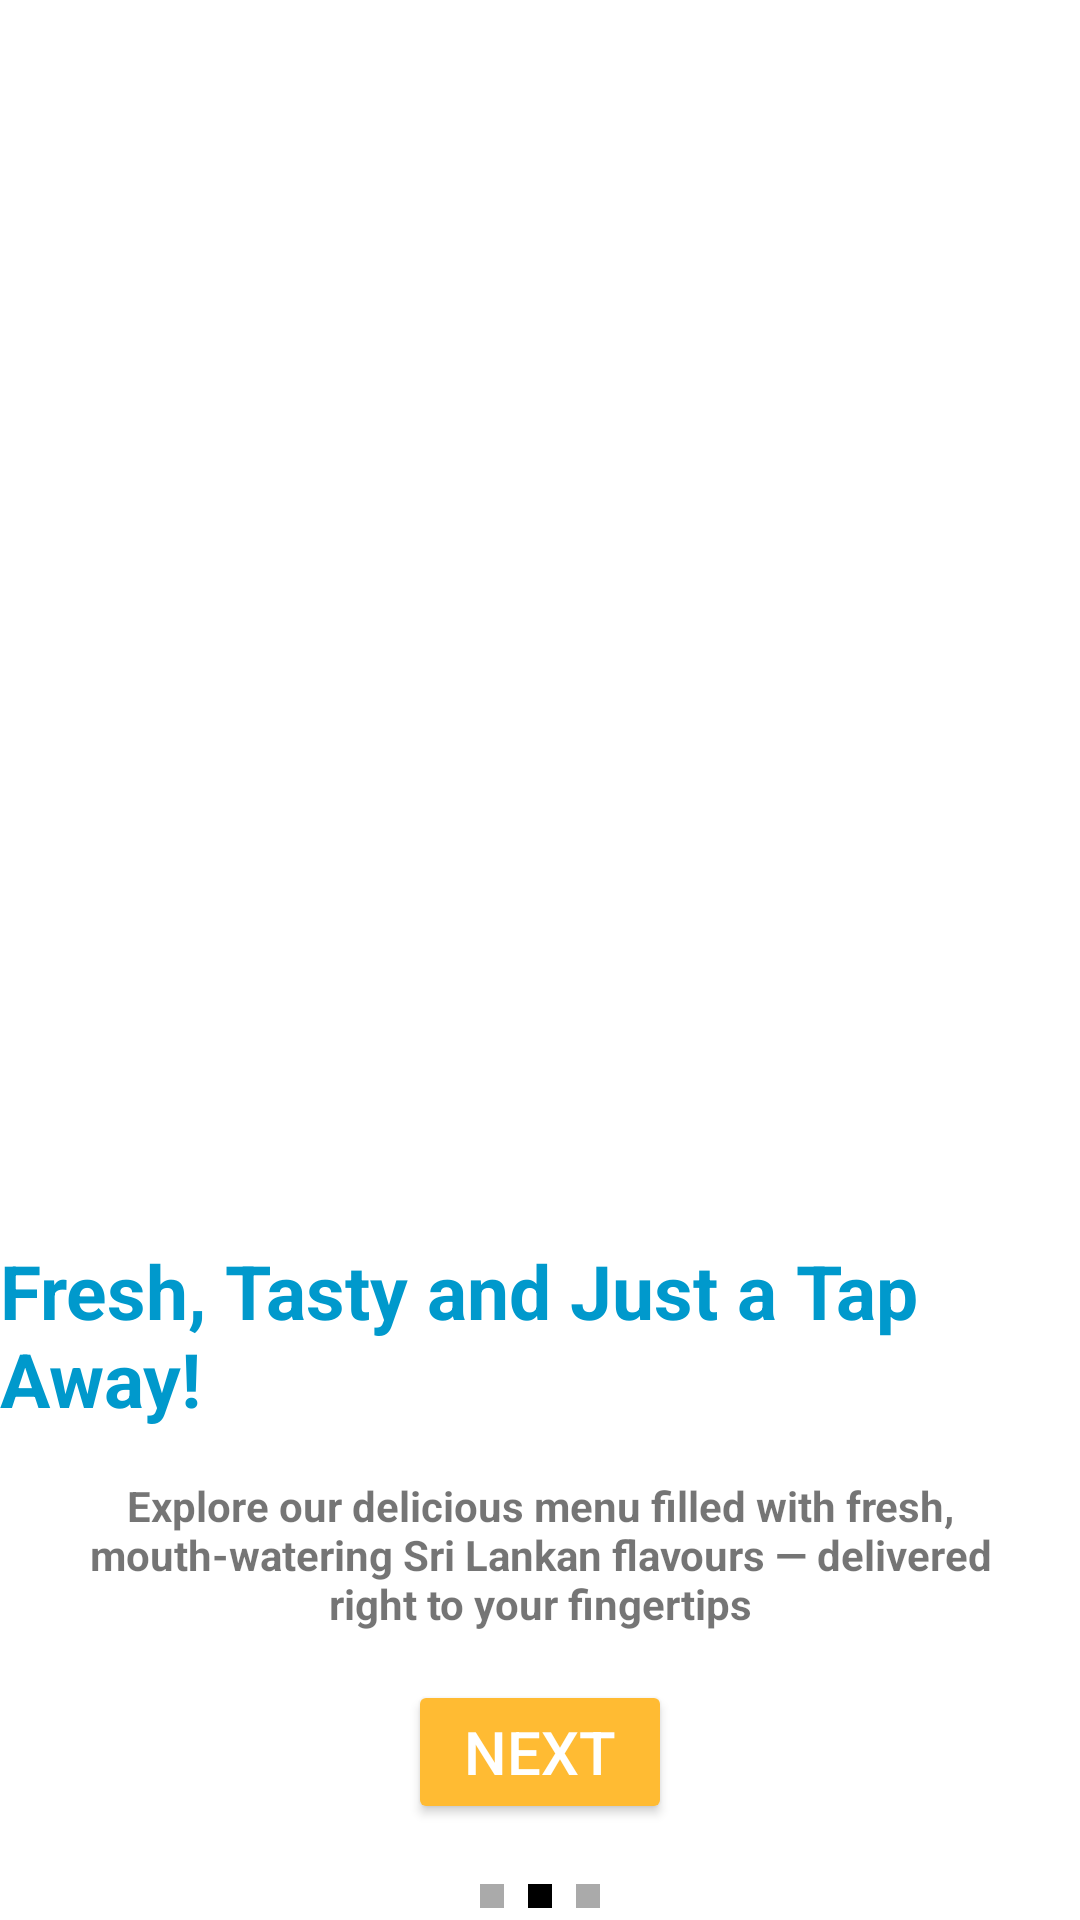

Reconstruct the res/layout file that produces this screen, plus the resources it refers to.
<!-- AndroidManifest.xml: application theme Theme.CeylonFlavours -->
<!-- res/layout/activity_on_board_screen2.xml -->
<?xml version="1.0" encoding="utf-8"?>
<androidx.constraintlayout.widget.ConstraintLayout xmlns:android="http://schemas.android.com/apk/res/android"
    xmlns:app="http://schemas.android.com/apk/res-auto"
    xmlns:tools="http://schemas.android.com/tools"
    android:id="@+id/main"
    android:layout_width="match_parent"
    android:layout_height="match_parent"
    tools:context=".OnBoardScreen2">

    
    <ImageView
        android:id="@+id/backgroundImage"
        android:layout_width="0dp"
        android:layout_height="0dp"
        android:scaleType="centerCrop"
        android:src="@drawable/img_1"
        app:layout_constraintBottom_toTopOf="@+id/mainLayout"
        app:layout_constraintEnd_toEndOf="parent"
        app:layout_constraintStart_toStartOf="parent"
        app:layout_constraintTop_toTopOf="parent" />

    
    <LinearLayout
        android:id="@+id/mainLayout"
        android:layout_width="match_parent"
        android:layout_height="wrap_content"
        android:orientation="vertical"
        app:layout_constraintBottom_toBottomOf="parent"
        app:layout_constraintStart_toStartOf="parent"
        app:layout_constraintEnd_toEndOf="parent">

        <TextView
            android:id="@+id/titleText"
            android:layout_width="wrap_content"
            android:layout_height="wrap_content"
            android:text="@string/fresh_tasty_and_just_a_tap_away"
            android:textSize="25sp"
            android:textStyle="bold"
            android:textColor="@android:color/holo_blue_dark"
            android:layout_gravity="center_horizontal"
            android:paddingTop="16dp" />

        <TextView
            android:id="@+id/descriptionText"
            android:layout_width="wrap_content"
            android:layout_height="wrap_content"
            android:text="@string/explore_our_delicious_menu_filled_with_fresh_mouth_watering_sri_lankan_flavours_delivered_right_to_your_fingertips"
            android:textSize="14sp"
            android:textAlignment="center"
            android:layout_margin="16dp"
            android:layout_gravity="center_horizontal"
            android:textStyle="bold" />


        <Button
            android:id="@+id/buttonNext"
            android:layout_width="wrap_content"
            android:layout_height="wrap_content"
            android:layout_gravity="center_horizontal"
            android:layout_marginBottom="16dp"
            android:backgroundTint="@android:color/holo_orange_light"
            android:text="Next"
            android:textColor="@android:color/white"
            android:textSize="20sp" />

        <LinearLayout
            android:layout_width="wrap_content"
            android:layout_height="wrap_content"
            android:layout_gravity="center_horizontal"
            android:orientation="horizontal">

            <View
                android:layout_width="8dp"
                android:layout_height="8dp"
                android:layout_gravity="center_vertical"
                android:layout_margin="4dp"
                android:background="@android:color/darker_gray" />

            <View
                android:layout_width="8dp"
                android:layout_height="8dp"
                android:layout_gravity="center_vertical"
                android:layout_margin="4dp"
                android:background="@color/black" />

            <View
                android:layout_width="8dp"
                android:layout_height="8dp"
                android:background="@android:color/darker_gray"
                android:layout_margin="4dp"
                android:layout_gravity="center_vertical" />
        </LinearLayout>
    </LinearLayout>
</androidx.constraintlayout.widget.ConstraintLayout>
<!-- resources referenced by this layout -->
<resources>
  <color name="black">#FF000000</color>
  <string name="explore_our_delicious_menu_filled_with_fresh_mouth_watering_sri_lankan_flavours_delivered_right_to_your_fingertips">Explore our delicious menu filled with fresh, mouth-watering Sri Lankan flavours — delivered right to your fingertips</string>
  <string name="fresh_tasty_and_just_a_tap_away">Fresh, Tasty and Just a Tap Away!</string>
  <style name="Theme.CeylonFlavours" parent="Theme.AppCompat.Light.NoActionBar">
          <item name="colorPrimary">@color/black</item>
          <item name="colorAccent">@color/holo_orange_light</item>
          <item name="android:windowBackground">@color/white</item>
      </style>
  <color name="holo_orange_light">#FFFFBB33</color>
  <color name="white">#FFFFFFFF</color>
</resources>
